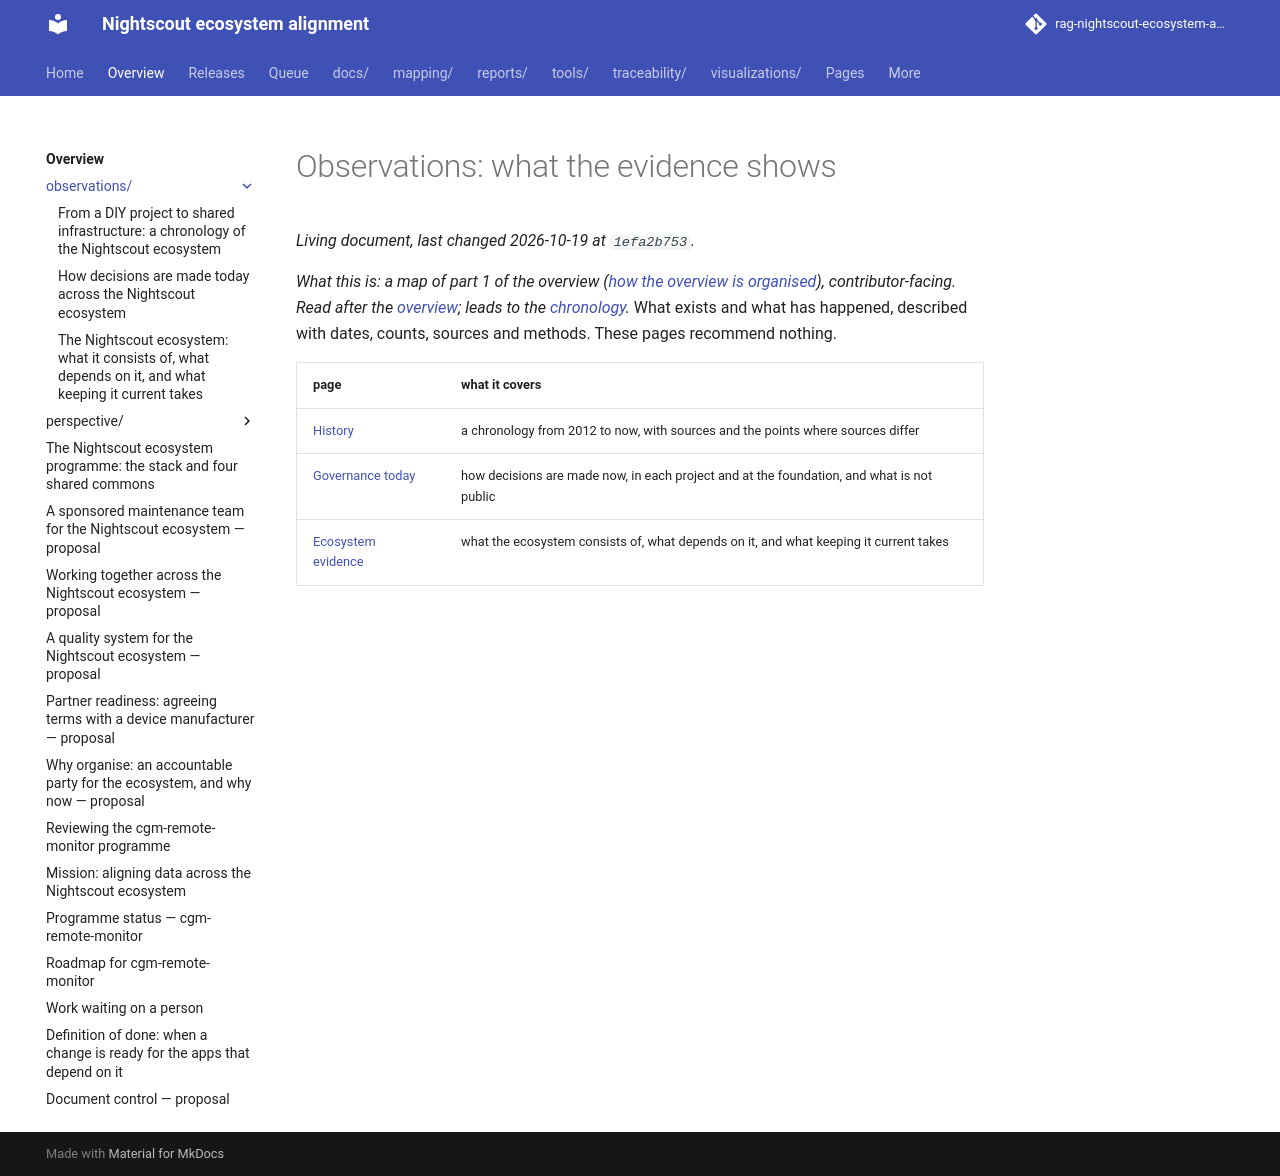

repository: bewest/rag-nightscout-ecosystem-alignment · page: docs/00-overview/observations/index.html · generator: mkdocs

# Observations: what the evidence shows

*What this is: a map of part 1 of the overview ([how the overview is organised](../README.md)),
contributor-facing. Read after the [overview](../README.md); leads to the [chronology](HISTORY.md).* What exists and what has
happened, described with dates, counts, sources and methods. These pages recommend nothing.

| page | what it covers |
|---|---|
| [History](HISTORY.md) | a chronology from 2012 to now, with sources and the points where sources differ |
| [Governance today](GOVERNANCE-TODAY.md) | how decisions are made now, in each project and at the foundation, and what is not public |
| [Ecosystem evidence](ECOSYSTEM-EVIDENCE.md) | what the ecosystem consists of, what depends on it, and what keeping it current takes |
